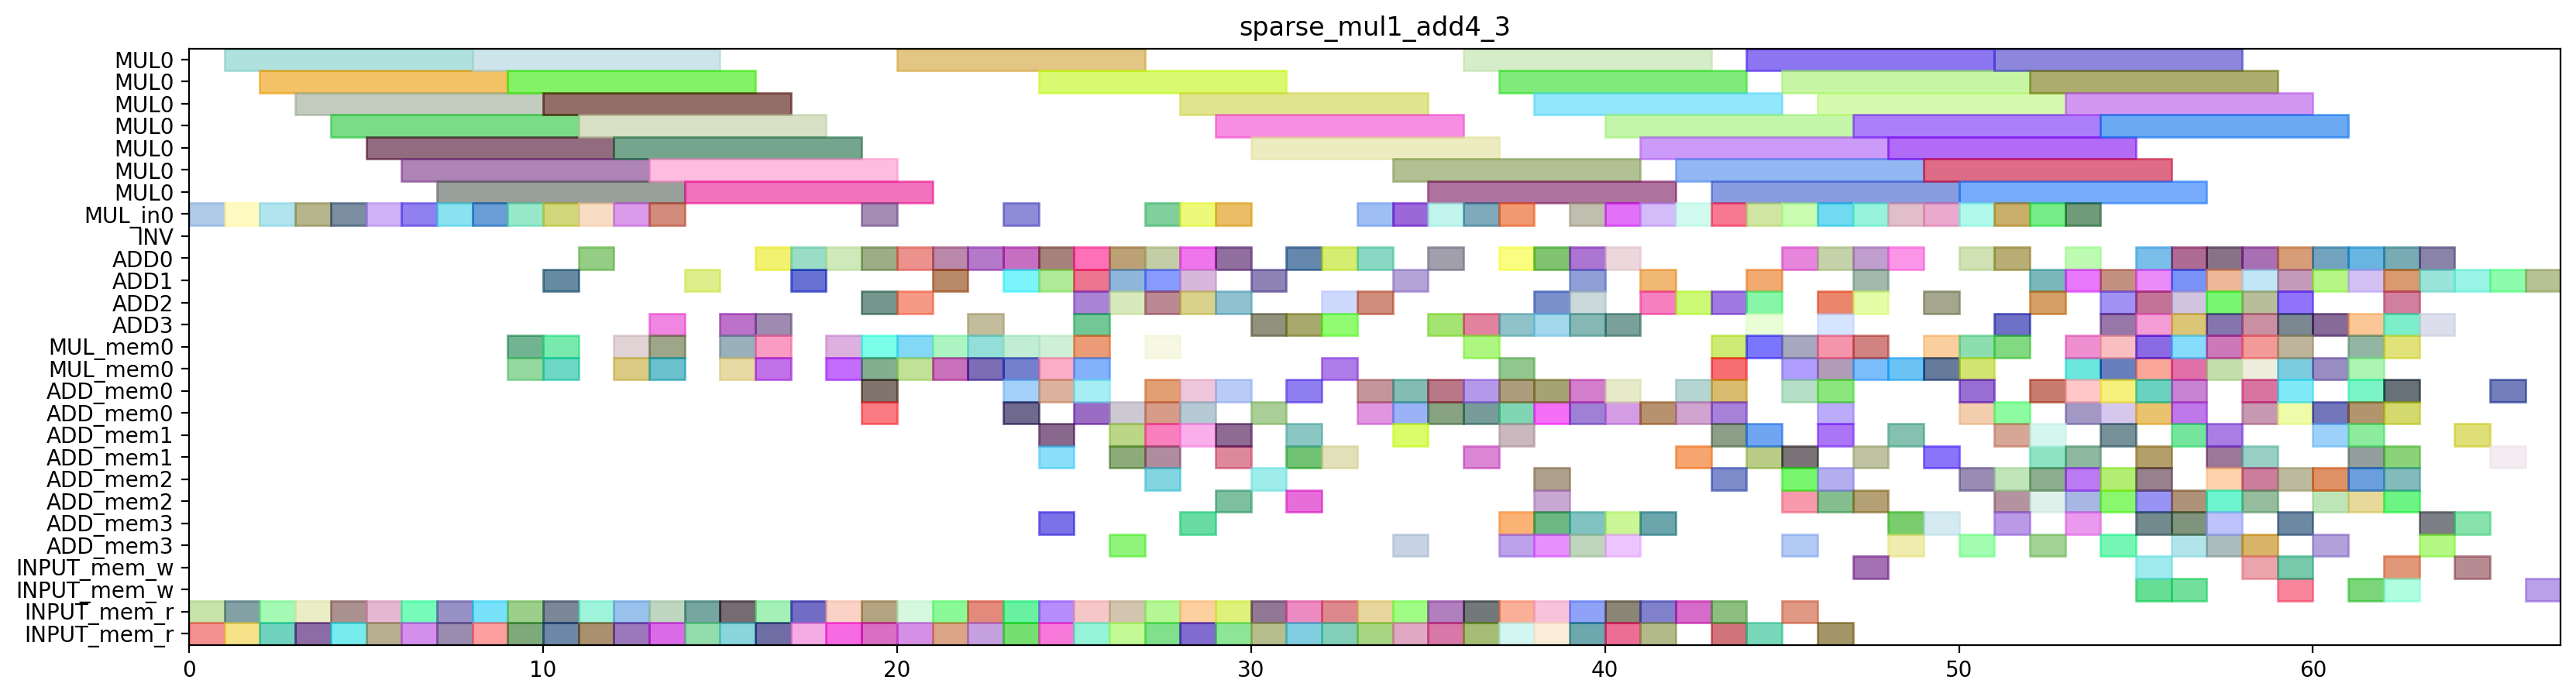

Generate this figure with Python:
from pyschedule import Scenario, solvers, plotters, alt

def solve_sparse_mul1_add4_3(ConstStep, ExpStep):
	horizon = 154
	S=Scenario("sparse_mul1_add4_3",horizon = horizon)

	# resource
	MUL = S.Resources('MUL', num=1, size=7)
	MUL_in = S.Resources('MUL_in', num=1)
	INV = S.Resource('INV')
	ADD = S.Resources('ADD', num=4, periods=range(1, horizon))
	MUL_mem = S.Resources('MUL_mem', num=1, size=2)
	ADD_mem = S.Resources('ADD_mem', num=4, size=2)
	INPUT_mem_w = S.Resource('INPUT_mem_w', size=2)
	INPUT_mem_r = S.Resource('INPUT_mem_r', size=2)

	# result of previous scheduling
	T6_1T0_in = S.Task('T6_1T0_in', length=1, delay_cost=1)
	S += T6_1T0_in >= 0
	T6_1T0_in += MUL_in[0]

	T6_1T0_mem0 = S.Task('T6_1T0_mem0', length=1, delay_cost=1)
	S += T6_1T0_mem0 >= 0
	T6_1T0_mem0 += INPUT_mem_r

	T6_1T0_mem1 = S.Task('T6_1T0_mem1', length=1, delay_cost=1)
	S += T6_1T0_mem1 >= 0
	T6_1T0_mem1 += INPUT_mem_r

	T6_1T0 = S.Task('T6_1T0', length=7, delay_cost=1)
	S += T6_1T0 >= 1
	T6_1T0 += MUL[0]

	T6_1T1_in = S.Task('T6_1T1_in', length=1, delay_cost=1)
	S += T6_1T1_in >= 1
	T6_1T1_in += MUL_in[0]

	T6_1T1_mem0 = S.Task('T6_1T1_mem0', length=1, delay_cost=1)
	S += T6_1T1_mem0 >= 1
	T6_1T1_mem0 += INPUT_mem_r

	T6_1T1_mem1 = S.Task('T6_1T1_mem1', length=1, delay_cost=1)
	S += T6_1T1_mem1 >= 1
	T6_1T1_mem1 += INPUT_mem_r

	T4T1_in = S.Task('T4T1_in', length=1, delay_cost=1)
	S += T4T1_in >= 2
	T4T1_in += MUL_in[0]

	T4T1_mem0 = S.Task('T4T1_mem0', length=1, delay_cost=1)
	S += T4T1_mem0 >= 2
	T4T1_mem0 += INPUT_mem_r

	T4T1_mem1 = S.Task('T4T1_mem1', length=1, delay_cost=1)
	S += T4T1_mem1 >= 2
	T4T1_mem1 += INPUT_mem_r

	T6_1T1 = S.Task('T6_1T1', length=7, delay_cost=1)
	S += T6_1T1 >= 2
	T6_1T1 += MUL[0]

	T3T1_in = S.Task('T3T1_in', length=1, delay_cost=1)
	S += T3T1_in >= 3
	T3T1_in += MUL_in[0]

	T3T1_mem0 = S.Task('T3T1_mem0', length=1, delay_cost=1)
	S += T3T1_mem0 >= 3
	T3T1_mem0 += INPUT_mem_r

	T3T1_mem1 = S.Task('T3T1_mem1', length=1, delay_cost=1)
	S += T3T1_mem1 >= 3
	T3T1_mem1 += INPUT_mem_r

	T4T1 = S.Task('T4T1', length=7, delay_cost=1)
	S += T4T1 >= 3
	T4T1 += MUL[0]

	T3T0_in = S.Task('T3T0_in', length=1, delay_cost=1)
	S += T3T0_in >= 4
	T3T0_in += MUL_in[0]

	T3T0_mem0 = S.Task('T3T0_mem0', length=1, delay_cost=1)
	S += T3T0_mem0 >= 4
	T3T0_mem0 += INPUT_mem_r

	T3T0_mem1 = S.Task('T3T0_mem1', length=1, delay_cost=1)
	S += T3T0_mem1 >= 4
	T3T0_mem1 += INPUT_mem_r

	T3T1 = S.Task('T3T1', length=7, delay_cost=1)
	S += T3T1 >= 4
	T3T1 += MUL[0]

	T2T1_in = S.Task('T2T1_in', length=1, delay_cost=1)
	S += T2T1_in >= 5
	T2T1_in += MUL_in[0]

	T2T1_mem0 = S.Task('T2T1_mem0', length=1, delay_cost=1)
	S += T2T1_mem0 >= 5
	T2T1_mem0 += INPUT_mem_r

	T2T1_mem1 = S.Task('T2T1_mem1', length=1, delay_cost=1)
	S += T2T1_mem1 >= 5
	T2T1_mem1 += INPUT_mem_r

	T3T0 = S.Task('T3T0', length=7, delay_cost=1)
	S += T3T0 >= 5
	T3T0 += MUL[0]

	T1T1_in = S.Task('T1T1_in', length=1, delay_cost=1)
	S += T1T1_in >= 6
	T1T1_in += MUL_in[0]

	T1T1_mem0 = S.Task('T1T1_mem0', length=1, delay_cost=1)
	S += T1T1_mem0 >= 6
	T1T1_mem0 += INPUT_mem_r

	T1T1_mem1 = S.Task('T1T1_mem1', length=1, delay_cost=1)
	S += T1T1_mem1 >= 6
	T1T1_mem1 += INPUT_mem_r

	T2T1 = S.Task('T2T1', length=7, delay_cost=1)
	S += T2T1 >= 6
	T2T1 += MUL[0]

	T1T0_in = S.Task('T1T0_in', length=1, delay_cost=1)
	S += T1T0_in >= 7
	T1T0_in += MUL_in[0]

	T1T0_mem0 = S.Task('T1T0_mem0', length=1, delay_cost=1)
	S += T1T0_mem0 >= 7
	T1T0_mem0 += INPUT_mem_r

	T1T0_mem1 = S.Task('T1T0_mem1', length=1, delay_cost=1)
	S += T1T0_mem1 >= 7
	T1T0_mem1 += INPUT_mem_r

	T1T1 = S.Task('T1T1', length=7, delay_cost=1)
	S += T1T1 >= 7
	T1T1 += MUL[0]

	T0T1_in = S.Task('T0T1_in', length=1, delay_cost=1)
	S += T0T1_in >= 8
	T0T1_in += MUL_in[0]

	T0T1_mem0 = S.Task('T0T1_mem0', length=1, delay_cost=1)
	S += T0T1_mem0 >= 8
	T0T1_mem0 += INPUT_mem_r

	T0T1_mem1 = S.Task('T0T1_mem1', length=1, delay_cost=1)
	S += T0T1_mem1 >= 8
	T0T1_mem1 += INPUT_mem_r

	T1T0 = S.Task('T1T0', length=7, delay_cost=1)
	S += T1T0 >= 8
	T1T0 += MUL[0]

	T0T1 = S.Task('T0T1', length=7, delay_cost=1)
	S += T0T1 >= 9
	T0T1 += MUL[0]

	T5T1_in = S.Task('T5T1_in', length=1, delay_cost=1)
	S += T5T1_in >= 9
	T5T1_in += MUL_in[0]

	T5T1_mem0 = S.Task('T5T1_mem0', length=1, delay_cost=1)
	S += T5T1_mem0 >= 9
	T5T1_mem0 += INPUT_mem_r

	T5T1_mem1 = S.Task('T5T1_mem1', length=1, delay_cost=1)
	S += T5T1_mem1 >= 9
	T5T1_mem1 += INPUT_mem_r

	T6_1T5_mem0 = S.Task('T6_1T5_mem0', length=1, delay_cost=1)
	S += T6_1T5_mem0 >= 9
	T6_1T5_mem0 += MUL_mem[0]

	T6_1T5_mem1 = S.Task('T6_1T5_mem1', length=1, delay_cost=1)
	S += T6_1T5_mem1 >= 9
	T6_1T5_mem1 += MUL_mem[0]

	T5T0_in = S.Task('T5T0_in', length=1, delay_cost=1)
	S += T5T0_in >= 10
	T5T0_in += MUL_in[0]

	T5T0_mem0 = S.Task('T5T0_mem0', length=1, delay_cost=1)
	S += T5T0_mem0 >= 10
	T5T0_mem0 += INPUT_mem_r

	T5T0_mem1 = S.Task('T5T0_mem1', length=1, delay_cost=1)
	S += T5T0_mem1 >= 10
	T5T0_mem1 += INPUT_mem_r

	T5T1 = S.Task('T5T1', length=7, delay_cost=1)
	S += T5T1 >= 10
	T5T1 += MUL[0]

	T6_10_mem0 = S.Task('T6_10_mem0', length=1, delay_cost=1)
	S += T6_10_mem0 >= 10
	T6_10_mem0 += MUL_mem[0]

	T6_10_mem1 = S.Task('T6_10_mem1', length=1, delay_cost=1)
	S += T6_10_mem1 >= 10
	T6_10_mem1 += MUL_mem[0]

	T6_1T5 = S.Task('T6_1T5', length=1, delay_cost=1)
	S += T6_1T5 >= 10
	T6_1T5 += ADD[1]

	T4T0_in = S.Task('T4T0_in', length=1, delay_cost=1)
	S += T4T0_in >= 11
	T4T0_in += MUL_in[0]

	T4T0_mem0 = S.Task('T4T0_mem0', length=1, delay_cost=1)
	S += T4T0_mem0 >= 11
	T4T0_mem0 += INPUT_mem_r

	T4T0_mem1 = S.Task('T4T0_mem1', length=1, delay_cost=1)
	S += T4T0_mem1 >= 11
	T4T0_mem1 += INPUT_mem_r

	T5T0 = S.Task('T5T0', length=7, delay_cost=1)
	S += T5T0 >= 11
	T5T0 += MUL[0]

	T6_10 = S.Task('T6_10', length=1, delay_cost=1)
	S += T6_10 >= 11
	T6_10 += ADD[0]

	T2T0_in = S.Task('T2T0_in', length=1, delay_cost=1)
	S += T2T0_in >= 12
	T2T0_in += MUL_in[0]

	T2T0_mem0 = S.Task('T2T0_mem0', length=1, delay_cost=1)
	S += T2T0_mem0 >= 12
	T2T0_mem0 += INPUT_mem_r

	T2T0_mem1 = S.Task('T2T0_mem1', length=1, delay_cost=1)
	S += T2T0_mem1 >= 12
	T2T0_mem1 += INPUT_mem_r

	T30_mem0 = S.Task('T30_mem0', length=1, delay_cost=1)
	S += T30_mem0 >= 12
	T30_mem0 += MUL_mem[0]

	T30_mem1 = S.Task('T30_mem1', length=1, delay_cost=1)
	S += T30_mem1 >= 12
	T30_mem1 += MUL_mem[0]

	T4T0 = S.Task('T4T0', length=7, delay_cost=1)
	S += T4T0 >= 12
	T4T0 += MUL[0]

	T0T0_in = S.Task('T0T0_in', length=1, delay_cost=1)
	S += T0T0_in >= 13
	T0T0_in += MUL_in[0]

	T0T0_mem0 = S.Task('T0T0_mem0', length=1, delay_cost=1)
	S += T0T0_mem0 >= 13
	T0T0_mem0 += INPUT_mem_r

	T0T0_mem1 = S.Task('T0T0_mem1', length=1, delay_cost=1)
	S += T0T0_mem1 >= 13
	T0T0_mem1 += INPUT_mem_r

	T2T0 = S.Task('T2T0', length=7, delay_cost=1)
	S += T2T0 >= 13
	T2T0 += MUL[0]

	T30 = S.Task('T30', length=1, delay_cost=1)
	S += T30 >= 13
	T30 += ADD[3]

	T3T5_mem0 = S.Task('T3T5_mem0', length=1, delay_cost=1)
	S += T3T5_mem0 >= 13
	T3T5_mem0 += MUL_mem[0]

	T3T5_mem1 = S.Task('T3T5_mem1', length=1, delay_cost=1)
	S += T3T5_mem1 >= 13
	T3T5_mem1 += MUL_mem[0]

	T0T0 = S.Task('T0T0', length=7, delay_cost=1)
	S += T0T0 >= 14
	T0T0 += MUL[0]

	T3T5 = S.Task('T3T5', length=1, delay_cost=1)
	S += T3T5 >= 14
	T3T5 += ADD[1]

	T9_1T2_mem0 = S.Task('T9_1T2_mem0', length=1, delay_cost=1)
	S += T9_1T2_mem0 >= 14
	T9_1T2_mem0 += INPUT_mem_r

	T9_1T2_mem1 = S.Task('T9_1T2_mem1', length=1, delay_cost=1)
	S += T9_1T2_mem1 >= 14
	T9_1T2_mem1 += INPUT_mem_r

	T0T3_mem0 = S.Task('T0T3_mem0', length=1, delay_cost=1)
	S += T0T3_mem0 >= 15
	T0T3_mem0 += INPUT_mem_r

	T0T3_mem1 = S.Task('T0T3_mem1', length=1, delay_cost=1)
	S += T0T3_mem1 >= 15
	T0T3_mem1 += INPUT_mem_r

	T1T5_mem0 = S.Task('T1T5_mem0', length=1, delay_cost=1)
	S += T1T5_mem0 >= 15
	T1T5_mem0 += MUL_mem[0]

	T1T5_mem1 = S.Task('T1T5_mem1', length=1, delay_cost=1)
	S += T1T5_mem1 >= 15
	T1T5_mem1 += MUL_mem[0]

	T9_1T2 = S.Task('T9_1T2', length=1, delay_cost=1)
	S += T9_1T2 >= 15
	T9_1T2 += ADD[3]

	T0T3 = S.Task('T0T3', length=1, delay_cost=1)
	S += T0T3 >= 16
	T0T3 += ADD[0]

	T10_mem0 = S.Task('T10_mem0', length=1, delay_cost=1)
	S += T10_mem0 >= 16
	T10_mem0 += MUL_mem[0]

	T10_mem1 = S.Task('T10_mem1', length=1, delay_cost=1)
	S += T10_mem1 >= 16
	T10_mem1 += MUL_mem[0]

	T1T5 = S.Task('T1T5', length=1, delay_cost=1)
	S += T1T5 >= 16
	T1T5 += ADD[3]

	T3T3_mem0 = S.Task('T3T3_mem0', length=1, delay_cost=1)
	S += T3T3_mem0 >= 16
	T3T3_mem0 += INPUT_mem_r

	T3T3_mem1 = S.Task('T3T3_mem1', length=1, delay_cost=1)
	S += T3T3_mem1 >= 16
	T3T3_mem1 += INPUT_mem_r

	T0T2_mem0 = S.Task('T0T2_mem0', length=1, delay_cost=1)
	S += T0T2_mem0 >= 17
	T0T2_mem0 += INPUT_mem_r

	T0T2_mem1 = S.Task('T0T2_mem1', length=1, delay_cost=1)
	S += T0T2_mem1 >= 17
	T0T2_mem1 += INPUT_mem_r

	T10 = S.Task('T10', length=1, delay_cost=1)
	S += T10 >= 17
	T10 += ADD[1]

	T3T3 = S.Task('T3T3', length=1, delay_cost=1)
	S += T3T3 >= 17
	T3T3 += ADD[0]

	T0T2 = S.Task('T0T2', length=1, delay_cost=1)
	S += T0T2 >= 18
	T0T2 += ADD[0]

	T2T3_mem0 = S.Task('T2T3_mem0', length=1, delay_cost=1)
	S += T2T3_mem0 >= 18
	T2T3_mem0 += INPUT_mem_r

	T2T3_mem1 = S.Task('T2T3_mem1', length=1, delay_cost=1)
	S += T2T3_mem1 >= 18
	T2T3_mem1 += INPUT_mem_r

	T50_mem0 = S.Task('T50_mem0', length=1, delay_cost=1)
	S += T50_mem0 >= 18
	T50_mem0 += MUL_mem[0]

	T50_mem1 = S.Task('T50_mem1', length=1, delay_cost=1)
	S += T50_mem1 >= 18
	T50_mem1 += MUL_mem[0]

	T0T4_in = S.Task('T0T4_in', length=1, delay_cost=1)
	S += T0T4_in >= 19
	T0T4_in += MUL_in[0]

	T0T4_mem0 = S.Task('T0T4_mem0', length=1, delay_cost=1)
	S += T0T4_mem0 >= 19
	T0T4_mem0 += ADD_mem[0]

	T0T4_mem1 = S.Task('T0T4_mem1', length=1, delay_cost=1)
	S += T0T4_mem1 >= 19
	T0T4_mem1 += ADD_mem[0]

	T2T3 = S.Task('T2T3', length=1, delay_cost=1)
	S += T2T3 >= 19
	T2T3 += ADD[0]

	T3_T2_mem0 = S.Task('T3_T2_mem0', length=1, delay_cost=1)
	S += T3_T2_mem0 >= 19
	T3_T2_mem0 += INPUT_mem_r

	T3_T2_mem1 = S.Task('T3_T2_mem1', length=1, delay_cost=1)
	S += T3_T2_mem1 >= 19
	T3_T2_mem1 += INPUT_mem_r

	T50 = S.Task('T50', length=1, delay_cost=1)
	S += T50 >= 19
	T50 += ADD[2]

	T5T5_mem0 = S.Task('T5T5_mem0', length=1, delay_cost=1)
	S += T5T5_mem0 >= 19
	T5T5_mem0 += MUL_mem[0]

	T5T5_mem1 = S.Task('T5T5_mem1', length=1, delay_cost=1)
	S += T5T5_mem1 >= 19
	T5T5_mem1 += MUL_mem[0]

	T0T4 = S.Task('T0T4', length=7, delay_cost=1)
	S += T0T4 >= 20
	T0T4 += MUL[0]

	T160_mem0 = S.Task('T160_mem0', length=1, delay_cost=1)
	S += T160_mem0 >= 20
	T160_mem0 += INPUT_mem_r

	T160_mem1 = S.Task('T160_mem1', length=1, delay_cost=1)
	S += T160_mem1 >= 20
	T160_mem1 += INPUT_mem_r

	T2T5_mem0 = S.Task('T2T5_mem0', length=1, delay_cost=1)
	S += T2T5_mem0 >= 20
	T2T5_mem0 += MUL_mem[0]

	T2T5_mem1 = S.Task('T2T5_mem1', length=1, delay_cost=1)
	S += T2T5_mem1 >= 20
	T2T5_mem1 += MUL_mem[0]

	T3_T2 = S.Task('T3_T2', length=1, delay_cost=1)
	S += T3_T2 >= 20
	T3_T2 += ADD[0]

	T5T5 = S.Task('T5T5', length=1, delay_cost=1)
	S += T5T5 >= 20
	T5T5 += ADD[2]

	T160 = S.Task('T160', length=1, delay_cost=1)
	S += T160 >= 21
	T160 += ADD[1]

	T2T5 = S.Task('T2T5', length=1, delay_cost=1)
	S += T2T5 >= 21
	T2T5 += ADD[0]

	T3T2_mem0 = S.Task('T3T2_mem0', length=1, delay_cost=1)
	S += T3T2_mem0 >= 21
	T3T2_mem0 += INPUT_mem_r

	T3T2_mem1 = S.Task('T3T2_mem1', length=1, delay_cost=1)
	S += T3T2_mem1 >= 21
	T3T2_mem1 += INPUT_mem_r

	T4T5_mem0 = S.Task('T4T5_mem0', length=1, delay_cost=1)
	S += T4T5_mem0 >= 21
	T4T5_mem0 += MUL_mem[0]

	T4T5_mem1 = S.Task('T4T5_mem1', length=1, delay_cost=1)
	S += T4T5_mem1 >= 21
	T4T5_mem1 += MUL_mem[0]

	T151_mem0 = S.Task('T151_mem0', length=1, delay_cost=1)
	S += T151_mem0 >= 22
	T151_mem0 += INPUT_mem_r

	T151_mem1 = S.Task('T151_mem1', length=1, delay_cost=1)
	S += T151_mem1 >= 22
	T151_mem1 += INPUT_mem_r

	T3T2 = S.Task('T3T2', length=1, delay_cost=1)
	S += T3T2 >= 22
	T3T2 += ADD[0]

	T40_mem0 = S.Task('T40_mem0', length=1, delay_cost=1)
	S += T40_mem0 >= 22
	T40_mem0 += MUL_mem[0]

	T40_mem1 = S.Task('T40_mem1', length=1, delay_cost=1)
	S += T40_mem1 >= 22
	T40_mem1 += MUL_mem[0]

	T4T5 = S.Task('T4T5', length=1, delay_cost=1)
	S += T4T5 >= 22
	T4T5 += ADD[3]

	T00_mem0 = S.Task('T00_mem0', length=1, delay_cost=1)
	S += T00_mem0 >= 23
	T00_mem0 += MUL_mem[0]

	T00_mem1 = S.Task('T00_mem1', length=1, delay_cost=1)
	S += T00_mem1 >= 23
	T00_mem1 += MUL_mem[0]

	T150_mem0 = S.Task('T150_mem0', length=1, delay_cost=1)
	S += T150_mem0 >= 23
	T150_mem0 += INPUT_mem_r

	T150_mem1 = S.Task('T150_mem1', length=1, delay_cost=1)
	S += T150_mem1 >= 23
	T150_mem1 += INPUT_mem_r

	T151 = S.Task('T151', length=1, delay_cost=1)
	S += T151 >= 23
	T151 += ADD[0]

	T3T4_in = S.Task('T3T4_in', length=1, delay_cost=1)
	S += T3T4_in >= 23
	T3T4_in += MUL_in[0]

	T3T4_mem0 = S.Task('T3T4_mem0', length=1, delay_cost=1)
	S += T3T4_mem0 >= 23
	T3T4_mem0 += ADD_mem[0]

	T3T4_mem1 = S.Task('T3T4_mem1', length=1, delay_cost=1)
	S += T3T4_mem1 >= 23
	T3T4_mem1 += ADD_mem[0]

	T40 = S.Task('T40', length=1, delay_cost=1)
	S += T40 >= 23
	T40 += ADD[1]

	T00 = S.Task('T00', length=1, delay_cost=1)
	S += T00 >= 24
	T00 += ADD[1]

	T150 = S.Task('T150', length=1, delay_cost=1)
	S += T150 >= 24
	T150 += ADD[0]

	T161_mem0 = S.Task('T161_mem0', length=1, delay_cost=1)
	S += T161_mem0 >= 24
	T161_mem0 += INPUT_mem_r

	T161_mem1 = S.Task('T161_mem1', length=1, delay_cost=1)
	S += T161_mem1 >= 24
	T161_mem1 += INPUT_mem_r

	T20_mem0 = S.Task('T20_mem0', length=1, delay_cost=1)
	S += T20_mem0 >= 24
	T20_mem0 += MUL_mem[0]

	T20_mem1 = S.Task('T20_mem1', length=1, delay_cost=1)
	S += T20_mem1 >= 24
	T20_mem1 += MUL_mem[0]

	T3T4 = S.Task('T3T4', length=7, delay_cost=1)
	S += T3T4 >= 24
	T3T4 += MUL[0]

	T6_20_mem0 = S.Task('T6_20_mem0', length=1, delay_cost=1)
	S += T6_20_mem0 >= 24
	T6_20_mem0 += ADD_mem[0]

	T6_20_mem1 = S.Task('T6_20_mem1', length=1, delay_cost=1)
	S += T6_20_mem1 >= 24
	T6_20_mem1 += ADD_mem[1]

	T7_0_mem0 = S.Task('T7_0_mem0', length=1, delay_cost=1)
	S += T7_0_mem0 >= 24
	T7_0_mem0 += ADD_mem[3]

	T7_0_mem1 = S.Task('T7_0_mem1', length=1, delay_cost=1)
	S += T7_0_mem1 >= 24
	T7_0_mem1 += ADD_mem[1]

	T0T5_mem0 = S.Task('T0T5_mem0', length=1, delay_cost=1)
	S += T0T5_mem0 >= 25
	T0T5_mem0 += MUL_mem[0]

	T0T5_mem1 = S.Task('T0T5_mem1', length=1, delay_cost=1)
	S += T0T5_mem1 >= 25
	T0T5_mem1 += MUL_mem[0]

	T161 = S.Task('T161', length=1, delay_cost=1)
	S += T161 >= 25
	T161 += ADD[1]

	T20 = S.Task('T20', length=1, delay_cost=1)
	S += T20 >= 25
	T20 += ADD[3]

	T2T2_mem0 = S.Task('T2T2_mem0', length=1, delay_cost=1)
	S += T2T2_mem0 >= 25
	T2T2_mem0 += INPUT_mem_r

	T2T2_mem1 = S.Task('T2T2_mem1', length=1, delay_cost=1)
	S += T2T2_mem1 >= 25
	T2T2_mem1 += INPUT_mem_r

	T4_T3_mem0 = S.Task('T4_T3_mem0', length=1, delay_cost=1)
	S += T4_T3_mem0 >= 25
	T4_T3_mem0 += ADD_mem[0]

	T4_T3_mem1 = S.Task('T4_T3_mem1', length=1, delay_cost=1)
	S += T4_T3_mem1 >= 25
	T4_T3_mem1 += ADD_mem[0]

	T6_20 = S.Task('T6_20', length=1, delay_cost=1)
	S += T6_20 >= 25
	T6_20 += ADD[0]

	T7_0 = S.Task('T7_0', length=1, delay_cost=1)
	S += T7_0 >= 25
	T7_0 += ADD[2]

	T0T5 = S.Task('T0T5', length=1, delay_cost=1)
	S += T0T5 >= 26
	T0T5 += ADD[2]

	T13_0_mem0 = S.Task('T13_0_mem0', length=1, delay_cost=1)
	S += T13_0_mem0 >= 26
	T13_0_mem0 += ADD_mem[3]

	T13_0_mem1 = S.Task('T13_0_mem1', length=1, delay_cost=1)
	S += T13_0_mem1 >= 26
	T13_0_mem1 += ADD_mem[0]

	T2T2 = S.Task('T2T2', length=1, delay_cost=1)
	S += T2T2 >= 26
	T2T2 += ADD[0]

	T4T2_mem0 = S.Task('T4T2_mem0', length=1, delay_cost=1)
	S += T4T2_mem0 >= 26
	T4T2_mem0 += INPUT_mem_r

	T4T2_mem1 = S.Task('T4T2_mem1', length=1, delay_cost=1)
	S += T4T2_mem1 >= 26
	T4T2_mem1 += INPUT_mem_r

	T4_T3 = S.Task('T4_T3', length=1, delay_cost=1)
	S += T4_T3 >= 26
	T4_T3 += ADD[1]

	T9_1T3_mem0 = S.Task('T9_1T3_mem0', length=1, delay_cost=1)
	S += T9_1T3_mem0 >= 26
	T9_1T3_mem0 += ADD_mem[1]

	T9_1T3_mem1 = S.Task('T9_1T3_mem1', length=1, delay_cost=1)
	S += T9_1T3_mem1 >= 26
	T9_1T3_mem1 += ADD_mem[1]

	T01_mem0 = S.Task('T01_mem0', length=1, delay_cost=1)
	S += T01_mem0 >= 27
	T01_mem0 += MUL_mem[0]

	T01_mem1 = S.Task('T01_mem1', length=1, delay_cost=1)
	S += T01_mem1 >= 27
	T01_mem1 += ADD_mem[2]

	T13_0 = S.Task('T13_0', length=1, delay_cost=1)
	S += T13_0 >= 27
	T13_0 += ADD[2]

	T2T4_in = S.Task('T2T4_in', length=1, delay_cost=1)
	S += T2T4_in >= 27
	T2T4_in += MUL_in[0]

	T2T4_mem0 = S.Task('T2T4_mem0', length=1, delay_cost=1)
	S += T2T4_mem0 >= 27
	T2T4_mem0 += ADD_mem[0]

	T2T4_mem1 = S.Task('T2T4_mem1', length=1, delay_cost=1)
	S += T2T4_mem1 >= 27
	T2T4_mem1 += ADD_mem[0]

	T4T2 = S.Task('T4T2', length=1, delay_cost=1)
	S += T4T2 >= 27
	T4T2 += ADD[1]

	T4T3_mem0 = S.Task('T4T3_mem0', length=1, delay_cost=1)
	S += T4T3_mem0 >= 27
	T4T3_mem0 += INPUT_mem_r

	T4T3_mem1 = S.Task('T4T3_mem1', length=1, delay_cost=1)
	S += T4T3_mem1 >= 27
	T4T3_mem1 += INPUT_mem_r

	T8T3_mem0 = S.Task('T8T3_mem0', length=1, delay_cost=1)
	S += T8T3_mem0 >= 27
	T8T3_mem0 += ADD_mem[1]

	T8T3_mem1 = S.Task('T8T3_mem1', length=1, delay_cost=1)
	S += T8T3_mem1 >= 27
	T8T3_mem1 += ADD_mem[1]

	T9_1T3 = S.Task('T9_1T3', length=1, delay_cost=1)
	S += T9_1T3 >= 27
	T9_1T3 += ADD[0]

	T01 = S.Task('T01', length=1, delay_cost=1)
	S += T01 >= 28
	T01 += ADD[0]

	T0_0_mem0 = S.Task('T0_0_mem0', length=1, delay_cost=1)
	S += T0_0_mem0 >= 28
	T0_0_mem0 += ADD_mem[1]

	T0_0_mem1 = S.Task('T0_0_mem1', length=1, delay_cost=1)
	S += T0_0_mem1 >= 28
	T0_0_mem1 += ADD_mem[0]

	T141_mem0 = S.Task('T141_mem0', length=1, delay_cost=1)
	S += T141_mem0 >= 28
	T141_mem0 += INPUT_mem_r

	T141_mem1 = S.Task('T141_mem1', length=1, delay_cost=1)
	S += T141_mem1 >= 28
	T141_mem1 += INPUT_mem_r

	T2T4 = S.Task('T2T4', length=7, delay_cost=1)
	S += T2T4 >= 28
	T2T4 += MUL[0]

	T4T3 = S.Task('T4T3', length=1, delay_cost=1)
	S += T4T3 >= 28
	T4T3 += ADD[2]

	T8T3 = S.Task('T8T3', length=1, delay_cost=1)
	S += T8T3 >= 28
	T8T3 += ADD[1]

	T9_1T4_in = S.Task('T9_1T4_in', length=1, delay_cost=1)
	S += T9_1T4_in >= 28
	T9_1T4_in += MUL_in[0]

	T9_1T4_mem0 = S.Task('T9_1T4_mem0', length=1, delay_cost=1)
	S += T9_1T4_mem0 >= 28
	T9_1T4_mem0 += ADD_mem[3]

	T9_1T4_mem1 = S.Task('T9_1T4_mem1', length=1, delay_cost=1)
	S += T9_1T4_mem1 >= 28
	T9_1T4_mem1 += ADD_mem[0]

	T0_0 = S.Task('T0_0', length=1, delay_cost=1)
	S += T0_0 >= 29
	T0_0 += ADD[0]

	T0_1_mem0 = S.Task('T0_1_mem0', length=1, delay_cost=1)
	S += T0_1_mem0 >= 29
	T0_1_mem0 += ADD_mem[1]

	T0_1_mem1 = S.Task('T0_1_mem1', length=1, delay_cost=1)
	S += T0_1_mem1 >= 29
	T0_1_mem1 += ADD_mem[0]

	T140_mem0 = S.Task('T140_mem0', length=1, delay_cost=1)
	S += T140_mem0 >= 29
	T140_mem0 += INPUT_mem_r

	T140_mem1 = S.Task('T140_mem1', length=1, delay_cost=1)
	S += T140_mem1 >= 29
	T140_mem1 += INPUT_mem_r

	T141 = S.Task('T141', length=1, delay_cost=1)
	S += T141 >= 29
	T141 += ADD[2]

	T4T4_in = S.Task('T4T4_in', length=1, delay_cost=1)
	S += T4T4_in >= 29
	T4T4_in += MUL_in[0]

	T4T4_mem0 = S.Task('T4T4_mem0', length=1, delay_cost=1)
	S += T4T4_mem0 >= 29
	T4T4_mem0 += ADD_mem[1]

	T4T4_mem1 = S.Task('T4T4_mem1', length=1, delay_cost=1)
	S += T4T4_mem1 >= 29
	T4T4_mem1 += ADD_mem[2]

	T9_1T4 = S.Task('T9_1T4', length=7, delay_cost=1)
	S += T9_1T4 >= 29
	T9_1T4 += MUL[0]

	T0_1 = S.Task('T0_1', length=1, delay_cost=1)
	S += T0_1 >= 30
	T0_1 += ADD[3]

	T101_mem0 = S.Task('T101_mem0', length=1, delay_cost=1)
	S += T101_mem0 >= 30
	T101_mem0 += ADD_mem[2]

	T101_mem1 = S.Task('T101_mem1', length=1, delay_cost=1)
	S += T101_mem1 >= 30
	T101_mem1 += ADD_mem[0]

	T140 = S.Task('T140', length=1, delay_cost=1)
	S += T140 >= 30
	T140 += ADD[1]

	T1T2_mem0 = S.Task('T1T2_mem0', length=1, delay_cost=1)
	S += T1T2_mem0 >= 30
	T1T2_mem0 += INPUT_mem_r

	T1T2_mem1 = S.Task('T1T2_mem1', length=1, delay_cost=1)
	S += T1T2_mem1 >= 30
	T1T2_mem1 += INPUT_mem_r

	T4T4 = S.Task('T4T4', length=7, delay_cost=1)
	S += T4T4 >= 30
	T4T4 += MUL[0]

	T100_mem0 = S.Task('T100_mem0', length=1, delay_cost=1)
	S += T100_mem0 >= 31
	T100_mem0 += ADD_mem[1]

	T100_mem1 = S.Task('T100_mem1', length=1, delay_cost=1)
	S += T100_mem1 >= 31
	T100_mem1 += ADD_mem[0]

	T101 = S.Task('T101', length=1, delay_cost=1)
	S += T101 >= 31
	T101 += ADD[0]

	T131_mem0 = S.Task('T131_mem0', length=1, delay_cost=1)
	S += T131_mem0 >= 31
	T131_mem0 += INPUT_mem_r

	T131_mem1 = S.Task('T131_mem1', length=1, delay_cost=1)
	S += T131_mem1 >= 31
	T131_mem1 += INPUT_mem_r

	T1T2 = S.Task('T1T2', length=1, delay_cost=1)
	S += T1T2 >= 31
	T1T2 += ADD[3]

	T3_T3_mem0 = S.Task('T3_T3_mem0', length=1, delay_cost=1)
	S += T3_T3_mem0 >= 31
	T3_T3_mem0 += ADD_mem[1]

	T3_T3_mem1 = S.Task('T3_T3_mem1', length=1, delay_cost=1)
	S += T3_T3_mem1 >= 31
	T3_T3_mem1 += ADD_mem[2]

	T100 = S.Task('T100', length=1, delay_cost=1)
	S += T100 >= 32
	T100 += ADD[3]

	T130_mem0 = S.Task('T130_mem0', length=1, delay_cost=1)
	S += T130_mem0 >= 32
	T130_mem0 += INPUT_mem_r

	T130_mem1 = S.Task('T130_mem1', length=1, delay_cost=1)
	S += T130_mem1 >= 32
	T130_mem1 += INPUT_mem_r

	T131 = S.Task('T131', length=1, delay_cost=1)
	S += T131 >= 32
	T131 += ADD[0]

	T31_mem0 = S.Task('T31_mem0', length=1, delay_cost=1)
	S += T31_mem0 >= 32
	T31_mem0 += MUL_mem[0]

	T31_mem1 = S.Task('T31_mem1', length=1, delay_cost=1)
	S += T31_mem1 >= 32
	T31_mem1 += ADD_mem[1]

	T3_T3 = S.Task('T3_T3', length=1, delay_cost=1)
	S += T3_T3 >= 32
	T3_T3 += ADD[2]

	T130 = S.Task('T130', length=1, delay_cost=1)
	S += T130 >= 33
	T130 += ADD[0]

	T31 = S.Task('T31', length=1, delay_cost=1)
	S += T31 >= 33
	T31 += ADD[2]

	T4_T1_in = S.Task('T4_T1_in', length=1, delay_cost=1)
	S += T4_T1_in >= 33
	T4_T1_in += MUL_in[0]

	T4_T1_mem0 = S.Task('T4_T1_mem0', length=1, delay_cost=1)
	S += T4_T1_mem0 >= 33
	T4_T1_mem0 += ADD_mem[0]

	T4_T1_mem1 = S.Task('T4_T1_mem1', length=1, delay_cost=1)
	S += T4_T1_mem1 >= 33
	T4_T1_mem1 += ADD_mem[0]

	T6_1T3_mem0 = S.Task('T6_1T3_mem0', length=1, delay_cost=1)
	S += T6_1T3_mem0 >= 33
	T6_1T3_mem0 += INPUT_mem_r

	T6_1T3_mem1 = S.Task('T6_1T3_mem1', length=1, delay_cost=1)
	S += T6_1T3_mem1 >= 33
	T6_1T3_mem1 += INPUT_mem_r

	T4_T1 = S.Task('T4_T1', length=7, delay_cost=1)
	S += T4_T1 >= 34
	T4_T1 += MUL[0]

	T6_1T2_mem0 = S.Task('T6_1T2_mem0', length=1, delay_cost=1)
	S += T6_1T2_mem0 >= 34
	T6_1T2_mem0 += INPUT_mem_r

	T6_1T2_mem1 = S.Task('T6_1T2_mem1', length=1, delay_cost=1)
	S += T6_1T2_mem1 >= 34
	T6_1T2_mem1 += INPUT_mem_r

	T6_1T3 = S.Task('T6_1T3', length=1, delay_cost=1)
	S += T6_1T3 >= 34
	T6_1T3 += ADD[1]

	T8T0_in = S.Task('T8T0_in', length=1, delay_cost=1)
	S += T8T0_in >= 34
	T8T0_in += MUL_in[0]

	T8T0_mem0 = S.Task('T8T0_mem0', length=1, delay_cost=1)
	S += T8T0_mem0 >= 34
	T8T0_mem0 += ADD_mem[0]

	T8T0_mem1 = S.Task('T8T0_mem1', length=1, delay_cost=1)
	S += T8T0_mem1 >= 34
	T8T0_mem1 += ADD_mem[1]

	T9_T3_mem0 = S.Task('T9_T3_mem0', length=1, delay_cost=1)
	S += T9_T3_mem0 >= 34
	T9_T3_mem0 += ADD_mem[3]

	T9_T3_mem1 = S.Task('T9_T3_mem1', length=1, delay_cost=1)
	S += T9_T3_mem1 >= 34
	T9_T3_mem1 += ADD_mem[0]

	T4_T0_in = S.Task('T4_T0_in', length=1, delay_cost=1)
	S += T4_T0_in >= 35
	T4_T0_in += MUL_in[0]

	T4_T0_mem0 = S.Task('T4_T0_mem0', length=1, delay_cost=1)
	S += T4_T0_mem0 >= 35
	T4_T0_mem0 += ADD_mem[0]

	T4_T0_mem1 = S.Task('T4_T0_mem1', length=1, delay_cost=1)
	S += T4_T0_mem1 >= 35
	T4_T0_mem1 += ADD_mem[0]

	T6_1T2 = S.Task('T6_1T2', length=1, delay_cost=1)
	S += T6_1T2 >= 35
	T6_1T2 += ADD[0]

	T71_mem0 = S.Task('T71_mem0', length=1, delay_cost=1)
	S += T71_mem0 >= 35
	T71_mem0 += INPUT_mem_r

	T71_mem1 = S.Task('T71_mem1', length=1, delay_cost=1)
	S += T71_mem1 >= 35
	T71_mem1 += INPUT_mem_r

	T8T0 = S.Task('T8T0', length=7, delay_cost=1)
	S += T8T0 >= 35
	T8T0 += MUL[0]

	T9_T3 = S.Task('T9_T3', length=1, delay_cost=1)
	S += T9_T3 >= 35
	T9_T3 += ADD[3]

	T21_mem0 = S.Task('T21_mem0', length=1, delay_cost=1)
	S += T21_mem0 >= 36
	T21_mem0 += MUL_mem[0]

	T21_mem1 = S.Task('T21_mem1', length=1, delay_cost=1)
	S += T21_mem1 >= 36
	T21_mem1 += ADD_mem[0]

	T4_T0 = S.Task('T4_T0', length=7, delay_cost=1)
	S += T4_T0 >= 36
	T4_T0 += MUL[0]

	T6_1T4_in = S.Task('T6_1T4_in', length=1, delay_cost=1)
	S += T6_1T4_in >= 36
	T6_1T4_in += MUL_in[0]

	T6_1T4_mem0 = S.Task('T6_1T4_mem0', length=1, delay_cost=1)
	S += T6_1T4_mem0 >= 36
	T6_1T4_mem0 += ADD_mem[0]

	T6_1T4_mem1 = S.Task('T6_1T4_mem1', length=1, delay_cost=1)
	S += T6_1T4_mem1 >= 36
	T6_1T4_mem1 += ADD_mem[1]

	T70_mem0 = S.Task('T70_mem0', length=1, delay_cost=1)
	S += T70_mem0 >= 36
	T70_mem0 += INPUT_mem_r

	T70_mem1 = S.Task('T70_mem1', length=1, delay_cost=1)
	S += T70_mem1 >= 36
	T70_mem1 += INPUT_mem_r

	T71 = S.Task('T71', length=1, delay_cost=1)
	S += T71 >= 36
	T71 += ADD[3]

	T1T3_mem0 = S.Task('T1T3_mem0', length=1, delay_cost=1)
	S += T1T3_mem0 >= 37
	T1T3_mem0 += INPUT_mem_r

	T1T3_mem1 = S.Task('T1T3_mem1', length=1, delay_cost=1)
	S += T1T3_mem1 >= 37
	T1T3_mem1 += INPUT_mem_r

	T21 = S.Task('T21', length=1, delay_cost=1)
	S += T21 >= 37
	T21 += ADD[0]

	T2_0_mem0 = S.Task('T2_0_mem0', length=1, delay_cost=1)
	S += T2_0_mem0 >= 37
	T2_0_mem0 += ADD_mem[3]

	T2_0_mem1 = S.Task('T2_0_mem1', length=1, delay_cost=1)
	S += T2_0_mem1 >= 37
	T2_0_mem1 += ADD_mem[0]

	T41_mem0 = S.Task('T41_mem0', length=1, delay_cost=1)
	S += T41_mem0 >= 37
	T41_mem0 += MUL_mem[0]

	T41_mem1 = S.Task('T41_mem1', length=1, delay_cost=1)
	S += T41_mem1 >= 37
	T41_mem1 += ADD_mem[3]

	T6_1T4 = S.Task('T6_1T4', length=7, delay_cost=1)
	S += T6_1T4 >= 37
	T6_1T4 += MUL[0]

	T70 = S.Task('T70', length=1, delay_cost=1)
	S += T70 >= 37
	T70 += ADD[3]

	T8T1_in = S.Task('T8T1_in', length=1, delay_cost=1)
	S += T8T1_in >= 37
	T8T1_in += MUL_in[0]

	T8T1_mem0 = S.Task('T8T1_mem0', length=1, delay_cost=1)
	S += T8T1_mem0 >= 37
	T8T1_mem0 += ADD_mem[0]

	T8T1_mem1 = S.Task('T8T1_mem1', length=1, delay_cost=1)
	S += T8T1_mem1 >= 37
	T8T1_mem1 += ADD_mem[1]

	T1T3 = S.Task('T1T3', length=1, delay_cost=1)
	S += T1T3 >= 38
	T1T3 += ADD[3]

	T2_0 = S.Task('T2_0', length=1, delay_cost=1)
	S += T2_0 >= 38
	T2_0 += ADD[0]

	T41 = S.Task('T41', length=1, delay_cost=1)
	S += T41 >= 38
	T41 += ADD[2]

	T61_mem0 = S.Task('T61_mem0', length=1, delay_cost=1)
	S += T61_mem0 >= 38
	T61_mem0 += INPUT_mem_r

	T61_mem1 = S.Task('T61_mem1', length=1, delay_cost=1)
	S += T61_mem1 >= 38
	T61_mem1 += INPUT_mem_r

	T6_T3_mem0 = S.Task('T6_T3_mem0', length=1, delay_cost=1)
	S += T6_T3_mem0 >= 38
	T6_T3_mem0 += ADD_mem[3]

	T6_T3_mem1 = S.Task('T6_T3_mem1', length=1, delay_cost=1)
	S += T6_T3_mem1 >= 38
	T6_T3_mem1 += ADD_mem[3]

	T7_1_mem0 = S.Task('T7_1_mem0', length=1, delay_cost=1)
	S += T7_1_mem0 >= 38
	T7_1_mem0 += ADD_mem[2]

	T7_1_mem1 = S.Task('T7_1_mem1', length=1, delay_cost=1)
	S += T7_1_mem1 >= 38
	T7_1_mem1 += ADD_mem[2]

	T8T1 = S.Task('T8T1', length=7, delay_cost=1)
	S += T8T1 >= 38
	T8T1 += MUL[0]

	T8T2_mem0 = S.Task('T8T2_mem0', length=1, delay_cost=1)
	S += T8T2_mem0 >= 38
	T8T2_mem0 += ADD_mem[0]

	T8T2_mem1 = S.Task('T8T2_mem1', length=1, delay_cost=1)
	S += T8T2_mem1 >= 38
	T8T2_mem1 += ADD_mem[0]

	T1T4_in = S.Task('T1T4_in', length=1, delay_cost=1)
	S += T1T4_in >= 39
	T1T4_in += MUL_in[0]

	T1T4_mem0 = S.Task('T1T4_mem0', length=1, delay_cost=1)
	S += T1T4_mem0 >= 39
	T1T4_mem0 += ADD_mem[3]

	T1T4_mem1 = S.Task('T1T4_mem1', length=1, delay_cost=1)
	S += T1T4_mem1 >= 39
	T1T4_mem1 += ADD_mem[3]

	T4_T2_mem0 = S.Task('T4_T2_mem0', length=1, delay_cost=1)
	S += T4_T2_mem0 >= 39
	T4_T2_mem0 += ADD_mem[0]

	T4_T2_mem1 = S.Task('T4_T2_mem1', length=1, delay_cost=1)
	S += T4_T2_mem1 >= 39
	T4_T2_mem1 += ADD_mem[0]

	T60_mem0 = S.Task('T60_mem0', length=1, delay_cost=1)
	S += T60_mem0 >= 39
	T60_mem0 += INPUT_mem_r

	T60_mem1 = S.Task('T60_mem1', length=1, delay_cost=1)
	S += T60_mem1 >= 39
	T60_mem1 += INPUT_mem_r

	T61 = S.Task('T61', length=1, delay_cost=1)
	S += T61 >= 39
	T61 += ADD[0]

	T6_T3 = S.Task('T6_T3', length=1, delay_cost=1)
	S += T6_T3 >= 39
	T6_T3 += ADD[1]

	T7_1 = S.Task('T7_1', length=1, delay_cost=1)
	S += T7_1 >= 39
	T7_1 += ADD[2]

	T8T2 = S.Task('T8T2', length=1, delay_cost=1)
	S += T8T2 >= 39
	T8T2 += ADD[3]

	T1T4 = S.Task('T1T4', length=7, delay_cost=1)
	S += T1T4 >= 40
	T1T4 += MUL[0]

	T2_1_mem0 = S.Task('T2_1_mem0', length=1, delay_cost=1)
	S += T2_1_mem0 >= 40
	T2_1_mem0 += ADD_mem[3]

	T2_1_mem1 = S.Task('T2_1_mem1', length=1, delay_cost=1)
	S += T2_1_mem1 >= 40
	T2_1_mem1 += ADD_mem[0]

	T4_T2 = S.Task('T4_T2', length=1, delay_cost=1)
	S += T4_T2 >= 40
	T4_T2 += ADD[3]

	T5T3_mem0 = S.Task('T5T3_mem0', length=1, delay_cost=1)
	S += T5T3_mem0 >= 40
	T5T3_mem0 += INPUT_mem_r

	T5T3_mem1 = S.Task('T5T3_mem1', length=1, delay_cost=1)
	S += T5T3_mem1 >= 40
	T5T3_mem1 += INPUT_mem_r

	T60 = S.Task('T60', length=1, delay_cost=1)
	S += T60 >= 40
	T60 += ADD[0]

	T6_T1_in = S.Task('T6_T1_in', length=1, delay_cost=1)
	S += T6_T1_in >= 40
	T6_T1_in += MUL_in[0]

	T6_T1_mem0 = S.Task('T6_T1_mem0', length=1, delay_cost=1)
	S += T6_T1_mem0 >= 40
	T6_T1_mem0 += ADD_mem[0]

	T6_T1_mem1 = S.Task('T6_T1_mem1', length=1, delay_cost=1)
	S += T6_T1_mem1 >= 40
	T6_T1_mem1 += ADD_mem[3]

	T2_1 = S.Task('T2_1', length=1, delay_cost=1)
	S += T2_1 >= 41
	T2_1 += ADD[2]

	T5T2_mem0 = S.Task('T5T2_mem0', length=1, delay_cost=1)
	S += T5T2_mem0 >= 41
	T5T2_mem0 += INPUT_mem_r

	T5T2_mem1 = S.Task('T5T2_mem1', length=1, delay_cost=1)
	S += T5T2_mem1 >= 41
	T5T2_mem1 += INPUT_mem_r

	T5T3 = S.Task('T5T3', length=1, delay_cost=1)
	S += T5T3 >= 41
	T5T3 += ADD[1]

	T6_T0_in = S.Task('T6_T0_in', length=1, delay_cost=1)
	S += T6_T0_in >= 41
	T6_T0_in += MUL_in[0]

	T6_T0_mem0 = S.Task('T6_T0_mem0', length=1, delay_cost=1)
	S += T6_T0_mem0 >= 41
	T6_T0_mem0 += ADD_mem[0]

	T6_T0_mem1 = S.Task('T6_T0_mem1', length=1, delay_cost=1)
	S += T6_T0_mem1 >= 41
	T6_T0_mem1 += ADD_mem[3]

	T6_T1 = S.Task('T6_T1', length=7, delay_cost=1)
	S += T6_T1 >= 41
	T6_T1 += MUL[0]

	T3_T0_in = S.Task('T3_T0_in', length=1, delay_cost=1)
	S += T3_T0_in >= 42
	T3_T0_in += MUL_in[0]

	T3_T0_mem0 = S.Task('T3_T0_mem0', length=1, delay_cost=1)
	S += T3_T0_mem0 >= 42
	T3_T0_mem0 += INPUT_mem_r

	T3_T0_mem1 = S.Task('T3_T0_mem1', length=1, delay_cost=1)
	S += T3_T0_mem1 >= 42
	T3_T0_mem1 += ADD_mem[1]

	T5T2 = S.Task('T5T2', length=1, delay_cost=1)
	S += T5T2 >= 42
	T5T2 += ADD[2]

	T6_T0 = S.Task('T6_T0', length=7, delay_cost=1)
	S += T6_T0 >= 42
	T6_T0 += MUL[0]

	T6_T2_mem0 = S.Task('T6_T2_mem0', length=1, delay_cost=1)
	S += T6_T2_mem0 >= 42
	T6_T2_mem0 += ADD_mem[0]

	T6_T2_mem1 = S.Task('T6_T2_mem1', length=1, delay_cost=1)
	S += T6_T2_mem1 >= 42
	T6_T2_mem1 += ADD_mem[0]

	T3_T0 = S.Task('T3_T0', length=7, delay_cost=1)
	S += T3_T0 >= 43
	T3_T0 += MUL[0]

	T4_0_mem0 = S.Task('T4_0_mem0', length=1, delay_cost=1)
	S += T4_0_mem0 >= 43
	T4_0_mem0 += MUL_mem[0]

	T4_0_mem1 = S.Task('T4_0_mem1', length=1, delay_cost=1)
	S += T4_0_mem1 >= 43
	T4_0_mem1 += MUL_mem[0]

	T5T4_in = S.Task('T5T4_in', length=1, delay_cost=1)
	S += T5T4_in >= 43
	T5T4_in += MUL_in[0]

	T5T4_mem0 = S.Task('T5T4_mem0', length=1, delay_cost=1)
	S += T5T4_mem0 >= 43
	T5T4_mem0 += ADD_mem[2]

	T5T4_mem1 = S.Task('T5T4_mem1', length=1, delay_cost=1)
	S += T5T4_mem1 >= 43
	T5T4_mem1 += ADD_mem[1]

	T6_T2 = S.Task('T6_T2', length=1, delay_cost=1)
	S += T6_T2 >= 43
	T6_T2 += ADD[2]

	T90_mem0 = S.Task('T90_mem0', length=1, delay_cost=1)
	S += T90_mem0 >= 43
	T90_mem0 += INPUT_mem_r

	T90_mem1 = S.Task('T90_mem1', length=1, delay_cost=1)
	S += T90_mem1 >= 43
	T90_mem1 += ADD_mem[0]

	T91_mem0 = S.Task('T91_mem0', length=1, delay_cost=1)
	S += T91_mem0 >= 43
	T91_mem0 += INPUT_mem_r

	T91_mem1 = S.Task('T91_mem1', length=1, delay_cost=1)
	S += T91_mem1 >= 43
	T91_mem1 += ADD_mem[0]

	T4_0 = S.Task('T4_0', length=1, delay_cost=1)
	S += T4_0 >= 44
	T4_0 += ADD[1]

	T5T4 = S.Task('T5T4', length=7, delay_cost=1)
	S += T5T4 >= 44
	T5T4 += MUL[0]

	T6_11_mem0 = S.Task('T6_11_mem0', length=1, delay_cost=1)
	S += T6_11_mem0 >= 44
	T6_11_mem0 += MUL_mem[0]

	T6_11_mem1 = S.Task('T6_11_mem1', length=1, delay_cost=1)
	S += T6_11_mem1 >= 44
	T6_11_mem1 += ADD_mem[1]

	T90 = S.Task('T90', length=1, delay_cost=1)
	S += T90 >= 44
	T90 += ADD[2]

	T91 = S.Task('T91', length=1, delay_cost=1)
	S += T91 >= 44
	T91 += ADD[3]

	T9_1T0_in = S.Task('T9_1T0_in', length=1, delay_cost=1)
	S += T9_1T0_in >= 44
	T9_1T0_in += MUL_in[0]

	T9_1T0_mem0 = S.Task('T9_1T0_mem0', length=1, delay_cost=1)
	S += T9_1T0_mem0 >= 44
	T9_1T0_mem0 += INPUT_mem_r

	T9_1T0_mem1 = S.Task('T9_1T0_mem1', length=1, delay_cost=1)
	S += T9_1T0_mem1 >= 44
	T9_1T0_mem1 += ADD_mem[1]

	T6_11 = S.Task('T6_11', length=1, delay_cost=1)
	S += T6_11 >= 45
	T6_11 += ADD[0]

	T6_21_mem0 = S.Task('T6_21_mem0', length=1, delay_cost=1)
	S += T6_21_mem0 >= 45
	T6_21_mem0 += ADD_mem[0]

	T6_21_mem1 = S.Task('T6_21_mem1', length=1, delay_cost=1)
	S += T6_21_mem1 >= 45
	T6_21_mem1 += ADD_mem[2]

	T80_mem0 = S.Task('T80_mem0', length=1, delay_cost=1)
	S += T80_mem0 >= 45
	T80_mem0 += MUL_mem[0]

	T80_mem1 = S.Task('T80_mem1', length=1, delay_cost=1)
	S += T80_mem1 >= 45
	T80_mem1 += MUL_mem[0]

	T9_1T0 = S.Task('T9_1T0', length=7, delay_cost=1)
	S += T9_1T0 >= 45
	T9_1T0 += MUL[0]

	T9_1T1_in = S.Task('T9_1T1_in', length=1, delay_cost=1)
	S += T9_1T1_in >= 45
	T9_1T1_in += MUL_in[0]

	T9_1T1_mem0 = S.Task('T9_1T1_mem0', length=1, delay_cost=1)
	S += T9_1T1_mem0 >= 45
	T9_1T1_mem0 += INPUT_mem_r

	T9_1T1_mem1 = S.Task('T9_1T1_mem1', length=1, delay_cost=1)
	S += T9_1T1_mem1 >= 45
	T9_1T1_mem1 += ADD_mem[1]

	T9_T2_mem0 = S.Task('T9_T2_mem0', length=1, delay_cost=1)
	S += T9_T2_mem0 >= 45
	T9_T2_mem0 += ADD_mem[2]

	T9_T2_mem1 = S.Task('T9_T2_mem1', length=1, delay_cost=1)
	S += T9_T2_mem1 >= 45
	T9_T2_mem1 += ADD_mem[3]

	T13_1_mem0 = S.Task('T13_1_mem0', length=1, delay_cost=1)
	S += T13_1_mem0 >= 46
	T13_1_mem0 += ADD_mem[0]

	T13_1_mem1 = S.Task('T13_1_mem1', length=1, delay_cost=1)
	S += T13_1_mem1 >= 46
	T13_1_mem1 += ADD_mem[2]

	T3_T1_in = S.Task('T3_T1_in', length=1, delay_cost=1)
	S += T3_T1_in >= 46
	T3_T1_in += MUL_in[0]

	T3_T1_mem0 = S.Task('T3_T1_mem0', length=1, delay_cost=1)
	S += T3_T1_mem0 >= 46
	T3_T1_mem0 += INPUT_mem_r

	T3_T1_mem1 = S.Task('T3_T1_mem1', length=1, delay_cost=1)
	S += T3_T1_mem1 >= 46
	T3_T1_mem1 += ADD_mem[2]

	T4_T5_mem0 = S.Task('T4_T5_mem0', length=1, delay_cost=1)
	S += T4_T5_mem0 >= 46
	T4_T5_mem0 += MUL_mem[0]

	T4_T5_mem1 = S.Task('T4_T5_mem1', length=1, delay_cost=1)
	S += T4_T5_mem1 >= 46
	T4_T5_mem1 += MUL_mem[0]

	T6_21 = S.Task('T6_21', length=1, delay_cost=1)
	S += T6_21 >= 46
	T6_21 += ADD[2]

	T80 = S.Task('T80', length=1, delay_cost=1)
	S += T80 >= 46
	T80 += ADD[3]

	T9_1T1 = S.Task('T9_1T1', length=7, delay_cost=1)
	S += T9_1T1 >= 46
	T9_1T1 += MUL[0]

	T9_T2 = S.Task('T9_T2', length=1, delay_cost=1)
	S += T9_T2 >= 46
	T9_T2 += ADD[0]

	T13_1 = S.Task('T13_1', length=1, delay_cost=1)
	S += T13_1 >= 47
	T13_1 += ADD[2]

	T3_T1 = S.Task('T3_T1', length=7, delay_cost=1)
	S += T3_T1 >= 47
	T3_T1 += MUL[0]

	T4_T5 = S.Task('T4_T5', length=1, delay_cost=1)
	S += T4_T5 >= 47
	T4_T5 += ADD[1]

	T6_T4_in = S.Task('T6_T4_in', length=1, delay_cost=1)
	S += T6_T4_in >= 47
	T6_T4_in += MUL_in[0]

	T6_T4_mem0 = S.Task('T6_T4_mem0', length=1, delay_cost=1)
	S += T6_T4_mem0 >= 47
	T6_T4_mem0 += ADD_mem[2]

	T6_T4_mem1 = S.Task('T6_T4_mem1', length=1, delay_cost=1)
	S += T6_T4_mem1 >= 47
	T6_T4_mem1 += ADD_mem[1]

	T8T5_mem0 = S.Task('T8T5_mem0', length=1, delay_cost=1)
	S += T8T5_mem0 >= 47
	T8T5_mem0 += MUL_mem[0]

	T8T5_mem1 = S.Task('T8T5_mem1', length=1, delay_cost=1)
	S += T8T5_mem1 >= 47
	T8T5_mem1 += MUL_mem[0]

	T11_mem0 = S.Task('T11_mem0', length=1, delay_cost=1)
	S += T11_mem0 >= 48
	T11_mem0 += MUL_mem[0]

	T11_mem1 = S.Task('T11_mem1', length=1, delay_cost=1)
	S += T11_mem1 >= 48
	T11_mem1 += ADD_mem[3]

	T6_T4 = S.Task('T6_T4', length=7, delay_cost=1)
	S += T6_T4 >= 48
	T6_T4 += MUL[0]

	T8T4_in = S.Task('T8T4_in', length=1, delay_cost=1)
	S += T8T4_in >= 48
	T8T4_in += MUL_in[0]

	T8T4_mem0 = S.Task('T8T4_mem0', length=1, delay_cost=1)
	S += T8T4_mem0 >= 48
	T8T4_mem0 += ADD_mem[3]

	T8T4_mem1 = S.Task('T8T4_mem1', length=1, delay_cost=1)
	S += T8T4_mem1 >= 48
	T8T4_mem1 += ADD_mem[1]

	T8T5 = S.Task('T8T5', length=1, delay_cost=1)
	S += T8T5 >= 48
	T8T5 += ADD[0]

	T11 = S.Task('T11', length=1, delay_cost=1)
	S += T11 >= 49
	T11 += ADD[2]

	T4_T4_in = S.Task('T4_T4_in', length=1, delay_cost=1)
	S += T4_T4_in >= 49
	T4_T4_in += MUL_in[0]

	T4_T4_mem0 = S.Task('T4_T4_mem0', length=1, delay_cost=1)
	S += T4_T4_mem0 >= 49
	T4_T4_mem0 += ADD_mem[3]

	T4_T4_mem1 = S.Task('T4_T4_mem1', length=1, delay_cost=1)
	S += T4_T4_mem1 >= 49
	T4_T4_mem1 += ADD_mem[1]

	T6_0_mem0 = S.Task('T6_0_mem0', length=1, delay_cost=1)
	S += T6_0_mem0 >= 49
	T6_0_mem0 += MUL_mem[0]

	T6_0_mem1 = S.Task('T6_0_mem1', length=1, delay_cost=1)
	S += T6_0_mem1 >= 49
	T6_0_mem1 += MUL_mem[0]

	T8T4 = S.Task('T8T4', length=7, delay_cost=1)
	S += T8T4 >= 49
	T8T4 += MUL[0]

	T4_T4 = S.Task('T4_T4', length=7, delay_cost=1)
	S += T4_T4 >= 50
	T4_T4 += MUL[0]

	T6_0 = S.Task('T6_0', length=1, delay_cost=1)
	S += T6_0 >= 50
	T6_0 += ADD[0]

	T6_T5_mem0 = S.Task('T6_T5_mem0', length=1, delay_cost=1)
	S += T6_T5_mem0 >= 50
	T6_T5_mem0 += MUL_mem[0]

	T6_T5_mem1 = S.Task('T6_T5_mem1', length=1, delay_cost=1)
	S += T6_T5_mem1 >= 50
	T6_T5_mem1 += MUL_mem[0]

	T7_10_mem0 = S.Task('T7_10_mem0', length=1, delay_cost=1)
	S += T7_10_mem0 >= 50
	T7_10_mem0 += ADD_mem[0]

	T7_10_mem1 = S.Task('T7_10_mem1', length=1, delay_cost=1)
	S += T7_10_mem1 >= 50
	T7_10_mem1 += ADD_mem[2]

	T9_T1_in = S.Task('T9_T1_in', length=1, delay_cost=1)
	S += T9_T1_in >= 50
	T9_T1_in += MUL_in[0]

	T9_T1_mem0 = S.Task('T9_T1_mem0', length=1, delay_cost=1)
	S += T9_T1_mem0 >= 50
	T9_T1_mem0 += ADD_mem[3]

	T9_T1_mem1 = S.Task('T9_T1_mem1', length=1, delay_cost=1)
	S += T9_T1_mem1 >= 50
	T9_T1_mem1 += ADD_mem[0]

	T120_mem0 = S.Task('T120_mem0', length=1, delay_cost=1)
	S += T120_mem0 >= 51
	T120_mem0 += ADD_mem[1]

	T120_mem1 = S.Task('T120_mem1', length=1, delay_cost=1)
	S += T120_mem1 >= 51
	T120_mem1 += ADD_mem[0]

	T51_mem0 = S.Task('T51_mem0', length=1, delay_cost=1)
	S += T51_mem0 >= 51
	T51_mem0 += MUL_mem[0]

	T51_mem1 = S.Task('T51_mem1', length=1, delay_cost=1)
	S += T51_mem1 >= 51
	T51_mem1 += ADD_mem[2]

	T6_T5 = S.Task('T6_T5', length=1, delay_cost=1)
	S += T6_T5 >= 51
	T6_T5 += ADD[3]

	T7_10 = S.Task('T7_10', length=1, delay_cost=1)
	S += T7_10 >= 51
	T7_10 += ADD[0]

	T9_T0_in = S.Task('T9_T0_in', length=1, delay_cost=1)
	S += T9_T0_in >= 51
	T9_T0_in += MUL_in[0]

	T9_T0_mem0 = S.Task('T9_T0_mem0', length=1, delay_cost=1)
	S += T9_T0_mem0 >= 51
	T9_T0_mem0 += ADD_mem[2]

	T9_T0_mem1 = S.Task('T9_T0_mem1', length=1, delay_cost=1)
	S += T9_T0_mem1 >= 51
	T9_T0_mem1 += ADD_mem[3]

	T9_T1 = S.Task('T9_T1', length=7, delay_cost=1)
	S += T9_T1 >= 51
	T9_T1 += MUL[0]

	T120 = S.Task('T120', length=1, delay_cost=1)
	S += T120 >= 52
	T120 += ADD[2]

	T51 = S.Task('T51', length=1, delay_cost=1)
	S += T51 >= 52
	T51 += ADD[1]

	T5_0_mem0 = S.Task('T5_0_mem0', length=1, delay_cost=1)
	S += T5_0_mem0 >= 52
	T5_0_mem0 += ADD_mem[2]

	T5_0_mem1 = S.Task('T5_0_mem1', length=1, delay_cost=1)
	S += T5_0_mem1 >= 52
	T5_0_mem1 += ADD_mem[1]

	T5_1_mem0 = S.Task('T5_1_mem0', length=1, delay_cost=1)
	S += T5_1_mem0 >= 52
	T5_1_mem0 += ADD_mem[2]

	T5_1_mem1 = S.Task('T5_1_mem1', length=1, delay_cost=1)
	S += T5_1_mem1 >= 52
	T5_1_mem1 += ADD_mem[1]

	T9_T0 = S.Task('T9_T0', length=7, delay_cost=1)
	S += T9_T0 >= 52
	T9_T0 += MUL[0]

	T9_T4_in = S.Task('T9_T4_in', length=1, delay_cost=1)
	S += T9_T4_in >= 52
	T9_T4_in += MUL_in[0]

	T9_T4_mem0 = S.Task('T9_T4_mem0', length=1, delay_cost=1)
	S += T9_T4_mem0 >= 52
	T9_T4_mem0 += ADD_mem[0]

	T9_T4_mem1 = S.Task('T9_T4_mem1', length=1, delay_cost=1)
	S += T9_T4_mem1 >= 52
	T9_T4_mem1 += ADD_mem[3]

	T3_T4_in = S.Task('T3_T4_in', length=1, delay_cost=1)
	S += T3_T4_in >= 53
	T3_T4_in += MUL_in[0]

	T3_T4_mem0 = S.Task('T3_T4_mem0', length=1, delay_cost=1)
	S += T3_T4_mem0 >= 53
	T3_T4_mem0 += ADD_mem[0]

	T3_T4_mem1 = S.Task('T3_T4_mem1', length=1, delay_cost=1)
	S += T3_T4_mem1 >= 53
	T3_T4_mem1 += ADD_mem[2]

	T5_0 = S.Task('T5_0', length=1, delay_cost=1)
	S += T5_0 >= 53
	T5_0 += ADD[1]

	T5_1 = S.Task('T5_1', length=1, delay_cost=1)
	S += T5_1 >= 53
	T5_1 += ADD[0]

	T5_10_mem0 = S.Task('T5_10_mem0', length=1, delay_cost=1)
	S += T5_10_mem0 >= 53
	T5_10_mem0 += ADD_mem[3]

	T5_10_mem1 = S.Task('T5_10_mem1', length=1, delay_cost=1)
	S += T5_10_mem1 >= 53
	T5_10_mem1 += ADD_mem[1]

	T5_11_mem0 = S.Task('T5_11_mem0', length=1, delay_cost=1)
	S += T5_11_mem0 >= 53
	T5_11_mem0 += ADD_mem[2]

	T5_11_mem1 = S.Task('T5_11_mem1', length=1, delay_cost=1)
	S += T5_11_mem1 >= 53
	T5_11_mem1 += ADD_mem[0]

	T9_10_mem0 = S.Task('T9_10_mem0', length=1, delay_cost=1)
	S += T9_10_mem0 >= 53
	T9_10_mem0 += MUL_mem[0]

	T9_10_mem1 = S.Task('T9_10_mem1', length=1, delay_cost=1)
	S += T9_10_mem1 >= 53
	T9_10_mem1 += MUL_mem[0]

	T9_T4 = S.Task('T9_T4', length=7, delay_cost=1)
	S += T9_T4 >= 53
	T9_T4 += MUL[0]

	T3_0_mem0 = S.Task('T3_0_mem0', length=1, delay_cost=1)
	S += T3_0_mem0 >= 54
	T3_0_mem0 += MUL_mem[0]

	T3_0_mem1 = S.Task('T3_0_mem1', length=1, delay_cost=1)
	S += T3_0_mem1 >= 54
	T3_0_mem1 += MUL_mem[0]

	T3_T4 = S.Task('T3_T4', length=7, delay_cost=1)
	S += T3_T4 >= 54
	T3_T4 += MUL[0]

	T5_10 = S.Task('T5_10', length=1, delay_cost=1)
	S += T5_10 >= 54
	T5_10 += ADD[1]

	T5_11 = S.Task('T5_11', length=1, delay_cost=1)
	S += T5_11 >= 54
	T5_11 += ADD[2]

	T9_10 = S.Task('T9_10', length=1, delay_cost=1)
	S += T9_10 >= 54
	T9_10 += ADD[3]

	T9_20_mem0 = S.Task('T9_20_mem0', length=1, delay_cost=1)
	S += T9_20_mem0 >= 54
	T9_20_mem0 += ADD_mem[3]

	T9_20_mem1 = S.Task('T9_20_mem1', length=1, delay_cost=1)
	S += T9_20_mem1 >= 54
	T9_20_mem1 += ADD_mem[1]

	T10_0_mem0 = S.Task('T10_0_mem0', length=1, delay_cost=1)
	S += T10_0_mem0 >= 55
	T10_0_mem0 += ADD_mem[0]

	T10_0_mem1 = S.Task('T10_0_mem1', length=1, delay_cost=1)
	S += T10_0_mem1 >= 55
	T10_0_mem1 += ADD_mem[1]

	T3_0 = S.Task('T3_0', length=1, delay_cost=1)
	S += T3_0 >= 55
	T3_0 += ADD[0]

	T6_1_mem0 = S.Task('T6_1_mem0', length=1, delay_cost=1)
	S += T6_1_mem0 >= 55
	T6_1_mem0 += MUL_mem[0]

	T6_1_mem1 = S.Task('T6_1_mem1', length=1, delay_cost=1)
	S += T6_1_mem1 >= 55
	T6_1_mem1 += ADD_mem[3]

	T81_mem0 = S.Task('T81_mem0', length=1, delay_cost=1)
	S += T81_mem0 >= 55
	T81_mem0 += MUL_mem[0]

	T81_mem1 = S.Task('T81_mem1', length=1, delay_cost=1)
	S += T81_mem1 >= 55
	T81_mem1 += ADD_mem[0]

	T9_20 = S.Task('T9_20', length=1, delay_cost=1)
	S += T9_20 >= 55
	T9_20 += ADD[3]

	T10_0 = S.Task('T10_0', length=1, delay_cost=1)
	S += T10_0 >= 56
	T10_0 += ADD[2]

	T6_1 = S.Task('T6_1', length=1, delay_cost=1)
	S += T6_1 >= 56
	T6_1 += ADD[1]

	T7_11_mem0 = S.Task('T7_11_mem0', length=1, delay_cost=1)
	S += T7_11_mem0 >= 56
	T7_11_mem0 += ADD_mem[1]

	T7_11_mem1 = S.Task('T7_11_mem1', length=1, delay_cost=1)
	S += T7_11_mem1 >= 56
	T7_11_mem1 += ADD_mem[2]

	T81 = S.Task('T81', length=1, delay_cost=1)
	S += T81 >= 56
	T81 += ADD[0]

	T8_0_mem0 = S.Task('T8_0_mem0', length=1, delay_cost=1)
	S += T8_0_mem0 >= 56
	T8_0_mem0 += ADD_mem[3]

	T8_0_mem1 = S.Task('T8_0_mem1', length=1, delay_cost=1)
	S += T8_0_mem1 >= 56
	T8_0_mem1 += ADD_mem[0]

	T8_1_mem0 = S.Task('T8_1_mem0', length=1, delay_cost=1)
	S += T8_1_mem0 >= 56
	T8_1_mem0 += ADD_mem[3]

	T8_1_mem1 = S.Task('T8_1_mem1', length=1, delay_cost=1)
	S += T8_1_mem1 >= 56
	T8_1_mem1 += ADD_mem[0]

	T9_1T5_mem0 = S.Task('T9_1T5_mem0', length=1, delay_cost=1)
	S += T9_1T5_mem0 >= 56
	T9_1T5_mem0 += MUL_mem[0]

	T9_1T5_mem1 = S.Task('T9_1T5_mem1', length=1, delay_cost=1)
	S += T9_1T5_mem1 >= 56
	T9_1T5_mem1 += MUL_mem[0]

	T4_1_mem0 = S.Task('T4_1_mem0', length=1, delay_cost=1)
	S += T4_1_mem0 >= 57
	T4_1_mem0 += MUL_mem[0]

	T4_1_mem1 = S.Task('T4_1_mem1', length=1, delay_cost=1)
	S += T4_1_mem1 >= 57
	T4_1_mem1 += ADD_mem[1]

	T7_11 = S.Task('T7_11', length=1, delay_cost=1)
	S += T7_11 >= 57
	T7_11 += ADD[2]

	T8_0 = S.Task('T8_0', length=1, delay_cost=1)
	S += T8_0 >= 57
	T8_0 += ADD[3]

	T8_1 = S.Task('T8_1', length=1, delay_cost=1)
	S += T8_1 >= 57
	T8_1 += ADD[0]

	T9_11_mem0 = S.Task('T9_11_mem0', length=1, delay_cost=1)
	S += T9_11_mem0 >= 57
	T9_11_mem0 += MUL_mem[0]

	T9_11_mem1 = S.Task('T9_11_mem1', length=1, delay_cost=1)
	S += T9_11_mem1 >= 57
	T9_11_mem1 += ADD_mem[1]

	T9_1T5 = S.Task('T9_1T5', length=1, delay_cost=1)
	S += T9_1T5 >= 57
	T9_1T5 += ADD[1]

	T4_1 = S.Task('T4_1', length=1, delay_cost=1)
	S += T4_1 >= 58
	T4_1 += ADD[2]

	T9_0_mem0 = S.Task('T9_0_mem0', length=1, delay_cost=1)
	S += T9_0_mem0 >= 58
	T9_0_mem0 += MUL_mem[0]

	T9_0_mem1 = S.Task('T9_0_mem1', length=1, delay_cost=1)
	S += T9_0_mem1 >= 58
	T9_0_mem1 += MUL_mem[0]

	T9_11 = S.Task('T9_11', length=1, delay_cost=1)
	S += T9_11 >= 58
	T9_11 += ADD[0]

	T9_21_mem0 = S.Task('T9_21_mem0', length=1, delay_cost=1)
	S += T9_21_mem0 >= 58
	T9_21_mem0 += ADD_mem[0]

	T9_21_mem1 = S.Task('T9_21_mem1', length=1, delay_cost=1)
	S += T9_21_mem1 >= 58
	T9_21_mem1 += ADD_mem[2]

	T10_10_mem0 = S.Task('T10_10_mem0', length=1, delay_cost=1)
	S += T10_10_mem0 >= 59
	T10_10_mem0 += ADD_mem[0]

	T10_10_mem1 = S.Task('T10_10_mem1', length=1, delay_cost=1)
	S += T10_10_mem1 >= 59
	T10_10_mem1 += ADD_mem[2]

	T3_T5_mem0 = S.Task('T3_T5_mem0', length=1, delay_cost=1)
	S += T3_T5_mem0 >= 59
	T3_T5_mem0 += MUL_mem[0]

	T3_T5_mem1 = S.Task('T3_T5_mem1', length=1, delay_cost=1)
	S += T3_T5_mem1 >= 59
	T3_T5_mem1 += MUL_mem[0]

	T9_0 = S.Task('T9_0', length=1, delay_cost=1)
	S += T9_0 >= 59
	T9_0 += ADD[0]

	T9_21 = S.Task('T9_21', length=1, delay_cost=1)
	S += T9_21 >= 59
	T9_21 += ADD[2]

	T10_10 = S.Task('T10_10', length=1, delay_cost=1)
	S += T10_10 >= 60
	T10_10 += ADD[0]

	T3_1_mem0 = S.Task('T3_1_mem0', length=1, delay_cost=1)
	S += T3_1_mem0 >= 60
	T3_1_mem0 += MUL_mem[0]

	T3_1_mem1 = S.Task('T3_1_mem1', length=1, delay_cost=1)
	S += T3_1_mem1 >= 60
	T3_1_mem1 += ADD_mem[3]

	T3_T5 = S.Task('T3_T5', length=1, delay_cost=1)
	S += T3_T5 >= 60
	T3_T5 += ADD[3]

	T10_1_mem0 = S.Task('T10_1_mem0', length=1, delay_cost=1)
	S += T10_1_mem0 >= 61
	T10_1_mem0 += ADD_mem[0]

	T10_1_mem1 = S.Task('T10_1_mem1', length=1, delay_cost=1)
	S += T10_1_mem1 >= 61
	T10_1_mem1 += ADD_mem[2]

	T3_1 = S.Task('T3_1', length=1, delay_cost=1)
	S += T3_1 >= 61
	T3_1 += ADD[0]

	T9_T5_mem0 = S.Task('T9_T5_mem0', length=1, delay_cost=1)
	S += T9_T5_mem0 >= 61
	T9_T5_mem0 += MUL_mem[0]

	T9_T5_mem1 = S.Task('T9_T5_mem1', length=1, delay_cost=1)
	S += T9_T5_mem1 >= 61
	T9_T5_mem1 += MUL_mem[0]

	T10_1 = S.Task('T10_1', length=1, delay_cost=1)
	S += T10_1 >= 62
	T10_1 += ADD[3]

	T9_1_mem0 = S.Task('T9_1_mem0', length=1, delay_cost=1)
	S += T9_1_mem0 >= 62
	T9_1_mem0 += MUL_mem[0]

	T9_1_mem1 = S.Task('T9_1_mem1', length=1, delay_cost=1)
	S += T9_1_mem1 >= 62
	T9_1_mem1 += ADD_mem[1]

	T9_T5 = S.Task('T9_T5', length=1, delay_cost=1)
	S += T9_T5 >= 62
	T9_T5 += ADD[1]

	T9_1 = S.Task('T9_1', length=1, delay_cost=1)
	S += T9_1 >= 63
	T9_1 += ADD[1]


	# new tasks
	T8_10 = S.Task('T8_10', length=1, delay_cost=1)
	T8_10 += alt(ADD)

	T8_10_mem0 = S.Task('T8_10_mem0', length=1, delay_cost=1)
	T8_10_mem0 += ADD_mem[0]
	S += T3_0<T8_10_mem0
	S += T8_10_mem0<=T8_10

	T8_10_mem1 = S.Task('T8_10_mem1', length=1, delay_cost=1)
	T8_10_mem1 += ADD_mem[3]
	S += T8_0<T8_10_mem1
	S += T8_10_mem1<=T8_10

	T8_11 = S.Task('T8_11', length=1, delay_cost=1)
	T8_11 += alt(ADD)

	T8_11_mem0 = S.Task('T8_11_mem0', length=1, delay_cost=1)
	T8_11_mem0 += ADD_mem[0]
	S += T3_1<T8_11_mem0
	S += T8_11_mem0<=T8_11

	T8_11_mem1 = S.Task('T8_11_mem1', length=1, delay_cost=1)
	T8_11_mem1 += ADD_mem[0]
	S += T8_1<T8_11_mem1
	S += T8_11_mem1<=T8_11

	T10_11 = S.Task('T10_11', length=1, delay_cost=1)
	T10_11 += alt(ADD)

	T10_11_mem0 = S.Task('T10_11_mem0', length=1, delay_cost=1)
	T10_11_mem0 += ADD_mem[1]
	S += T9_1<T10_11_mem0
	S += T10_11_mem0<=T10_11

	T10_11_mem1 = S.Task('T10_11_mem1', length=1, delay_cost=1)
	T10_11_mem1 += ADD_mem[3]
	S += T10_1<T10_11_mem1
	S += T10_11_mem1<=T10_11

	T110 = S.Task('T110', length=1, delay_cost=1)
	T110 += alt(ADD)

	T110_mem0 = S.Task('T110_mem0', length=1, delay_cost=1)
	T110_mem0 += ADD_mem[0]
	S += T0_0<T110_mem0
	S += T110_mem0<=T110

	T110_mem1 = S.Task('T110_mem1', length=1, delay_cost=1)
	T110_mem1 += ADD_mem[1]
	S += T5_10<T110_mem1
	S += T110_mem1<=T110

	T111 = S.Task('T111', length=1, delay_cost=1)
	T111 += alt(ADD)

	T111_mem0 = S.Task('T111_mem0', length=1, delay_cost=1)
	T111_mem0 += ADD_mem[3]
	S += T0_1<T111_mem0
	S += T111_mem0<=T111

	T111_mem1 = S.Task('T111_mem1', length=1, delay_cost=1)
	T111_mem1 += ADD_mem[2]
	S += T5_11<T111_mem1
	S += T111_mem1<=T111

	T121 = S.Task('T121', length=1, delay_cost=1)
	T121 += alt(ADD)

	T121_mem0 = S.Task('T121_mem0', length=1, delay_cost=1)
	T121_mem0 += ADD_mem[2]
	S += T11<T121_mem0
	S += T121_mem0<=T121

	T121_mem1 = S.Task('T121_mem1', length=1, delay_cost=1)
	T121_mem1 += ADD_mem[2]
	S += T7_11<T121_mem1
	S += T121_mem1<=T121

	C110 = S.Task('C110', length=1, delay_cost=1)
	C110 += alt(ADD)

	C110_mem0 = S.Task('C110_mem0', length=1, delay_cost=1)
	C110_mem0 += ADD_mem[1]
	S += T10<C110_mem0
	S += C110_mem0<=C110

	C110_mem1 = S.Task('C110_mem1', length=1, delay_cost=1)
	C110_mem1 += ADD_mem[0]
	S += T6_20<C110_mem1
	S += C110_mem1<=C110

	C110_w = S.Task('C110_w', length=1, delay_cost=1)
	C110_w += alt(INPUT_mem_w)
	S += 47 < C110_w
	S += C110-1 <= C110_w

	C210 = S.Task('C210', length=1, delay_cost=1)
	C210 += alt(ADD)

	C210_mem0 = S.Task('C210_mem0', length=1, delay_cost=1)
	C210_mem0 += ADD_mem[3]
	S += T9_20<C210_mem0
	S += C210_mem0<=C210

	C210_mem1 = S.Task('C210_mem1', length=1, delay_cost=1)
	C210_mem1 += ADD_mem[2]
	S += T13_0<C210_mem1
	S += C210_mem1<=C210

	C210_w = S.Task('C210_w', length=1, delay_cost=1)
	C210_w += alt(INPUT_mem_w)
	S += 47 < C210_w
	S += C210-1 <= C210_w

	C200 = S.Task('C200', length=1, delay_cost=1)
	C200 += alt(ADD)

	C200_mem0 = S.Task('C200_mem0', length=1, delay_cost=1)
	C200_mem0 += ADD_mem[0]
	S += T0_0<C200_mem0
	S += C200_mem0<=C200

	C200_mem1 = S.Task('C200_mem1', length=1, delay_cost=1)
	C200_mem1 += ADD_mem[0]
	S += T7_10<C200_mem1
	S += C200_mem1<=C200

	C200_w = S.Task('C200_w', length=1, delay_cost=1)
	C200_w += alt(INPUT_mem_w)
	S += 47 < C200_w
	S += C200-1 <= C200_w

	C111 = S.Task('C111', length=1, delay_cost=1)
	C111 += alt(ADD)

	C111_mem0 = S.Task('C111_mem0', length=1, delay_cost=1)
	C111_mem0 += ADD_mem[2]
	S += T11<C111_mem0
	S += C111_mem0<=C111

	C111_mem1 = S.Task('C111_mem1', length=1, delay_cost=1)
	C111_mem1 += ADD_mem[2]
	S += T6_21<C111_mem1
	S += C111_mem1<=C111

	C111_w = S.Task('C111_w', length=1, delay_cost=1)
	C111_w += alt(INPUT_mem_w)
	S += 47 < C111_w
	S += C111-1 <= C111_w

	C010 = S.Task('C010', length=1, delay_cost=1)
	C010 += alt(ADD)

	C010_mem0 = S.Task('C010_mem0', length=1, delay_cost=1)
	C010_mem0 += ADD_mem[0]
	S += T10_10<C010_mem0
	S += C010_mem0<=C010

	C010_mem1 = S.Task('C010_mem1', length=1, delay_cost=1)
	C010_mem1 += ADD_mem[2]
	S += T120<C010_mem1
	S += C010_mem1<=C010

	C010_w = S.Task('C010_w', length=1, delay_cost=1)
	C010_w += alt(INPUT_mem_w)
	S += 47 < C010_w
	S += C010-1 <= C010_w

	C211 = S.Task('C211', length=1, delay_cost=1)
	C211 += alt(ADD)

	C211_mem0 = S.Task('C211_mem0', length=1, delay_cost=1)
	C211_mem0 += ADD_mem[2]
	S += T9_21<C211_mem0
	S += C211_mem0<=C211

	C211_mem1 = S.Task('C211_mem1', length=1, delay_cost=1)
	C211_mem1 += ADD_mem[2]
	S += T13_1<C211_mem1
	S += C211_mem1<=C211

	C211_w = S.Task('C211_w', length=1, delay_cost=1)
	C211_w += alt(INPUT_mem_w)
	S += 47 < C211_w
	S += C211-1 <= C211_w

	C000 = S.Task('C000', length=1, delay_cost=1)
	C000 += alt(ADD)

	C000_mem0 = S.Task('C000_mem0', length=1, delay_cost=1)
	C000_mem0 += ADD_mem[0]
	S += T2_0<C000_mem0
	S += C000_mem0<=C000

	C000_mem1 = S.Task('C000_mem1', length=1, delay_cost=1)
	C000_mem1 += ADD_mem[1]
	S += T5_10<C000_mem1
	S += C000_mem1<=C000

	C000_w = S.Task('C000_w', length=1, delay_cost=1)
	C000_w += alt(INPUT_mem_w)
	S += 47 < C000_w
	S += C000-1 <= C000_w

	C001 = S.Task('C001', length=1, delay_cost=1)
	C001 += alt(ADD)

	C001_mem0 = S.Task('C001_mem0', length=1, delay_cost=1)
	C001_mem0 += ADD_mem[2]
	S += T2_1<C001_mem0
	S += C001_mem0<=C001

	C001_mem1 = S.Task('C001_mem1', length=1, delay_cost=1)
	C001_mem1 += ADD_mem[2]
	S += T5_11<C001_mem1
	S += C001_mem1<=C001

	C001_w = S.Task('C001_w', length=1, delay_cost=1)
	C001_w += alt(INPUT_mem_w)
	S += 47 < C001_w
	S += C001-1 <= C001_w

	C201 = S.Task('C201', length=1, delay_cost=1)
	C201 += alt(ADD)

	C201_mem0 = S.Task('C201_mem0', length=1, delay_cost=1)
	C201_mem0 += ADD_mem[3]
	S += T0_1<C201_mem0
	S += C201_mem0<=C201

	C201_mem1 = S.Task('C201_mem1', length=1, delay_cost=1)
	C201_mem1 += ADD_mem[2]
	S += T7_11<C201_mem1
	S += C201_mem1<=C201

	C201_w = S.Task('C201_w', length=1, delay_cost=1)
	C201_w += alt(INPUT_mem_w)
	S += 47 < C201_w
	S += C201-1 <= C201_w

	C100 = S.Task('C100', length=1, delay_cost=1)
	C100 += alt(ADD)

	C100_mem0 = S.Task('C100_mem0', length=1, delay_cost=1)
	C100_mem0 += alt(ADD_mem)
	S += (T8_10*ADD[0])-1<C100_mem0*ADD_mem[0]
	S += (T8_10*ADD[1])-1<C100_mem0*ADD_mem[1]
	S += (T8_10*ADD[2])-1<C100_mem0*ADD_mem[2]
	S += (T8_10*ADD[3])-1<C100_mem0*ADD_mem[3]
	S += C100_mem0<=C100

	C100_mem1 = S.Task('C100_mem1', length=1, delay_cost=1)
	C100_mem1 += alt(ADD_mem)
	S += (T110*ADD[0])-1<C100_mem1*ADD_mem[0]
	S += (T110*ADD[1])-1<C100_mem1*ADD_mem[1]
	S += (T110*ADD[2])-1<C100_mem1*ADD_mem[2]
	S += (T110*ADD[3])-1<C100_mem1*ADD_mem[3]
	S += C100_mem1<=C100

	C100_w = S.Task('C100_w', length=1, delay_cost=1)
	C100_w += alt(INPUT_mem_w)
	S += 47 < C100_w
	S += C100-1 <= C100_w

	C101 = S.Task('C101', length=1, delay_cost=1)
	C101 += alt(ADD)

	C101_mem0 = S.Task('C101_mem0', length=1, delay_cost=1)
	C101_mem0 += alt(ADD_mem)
	S += (T8_11*ADD[0])-1<C101_mem0*ADD_mem[0]
	S += (T8_11*ADD[1])-1<C101_mem0*ADD_mem[1]
	S += (T8_11*ADD[2])-1<C101_mem0*ADD_mem[2]
	S += (T8_11*ADD[3])-1<C101_mem0*ADD_mem[3]
	S += C101_mem0<=C101

	C101_mem1 = S.Task('C101_mem1', length=1, delay_cost=1)
	C101_mem1 += alt(ADD_mem)
	S += (T111*ADD[0])-1<C101_mem1*ADD_mem[0]
	S += (T111*ADD[1])-1<C101_mem1*ADD_mem[1]
	S += (T111*ADD[2])-1<C101_mem1*ADD_mem[2]
	S += (T111*ADD[3])-1<C101_mem1*ADD_mem[3]
	S += C101_mem1<=C101

	C101_w = S.Task('C101_w', length=1, delay_cost=1)
	C101_w += alt(INPUT_mem_w)
	S += 47 < C101_w
	S += C101-1 <= C101_w

	C011 = S.Task('C011', length=1, delay_cost=1)
	C011 += alt(ADD)

	C011_mem0 = S.Task('C011_mem0', length=1, delay_cost=1)
	C011_mem0 += alt(ADD_mem)
	S += (T10_11*ADD[0])-1<C011_mem0*ADD_mem[0]
	S += (T10_11*ADD[1])-1<C011_mem0*ADD_mem[1]
	S += (T10_11*ADD[2])-1<C011_mem0*ADD_mem[2]
	S += (T10_11*ADD[3])-1<C011_mem0*ADD_mem[3]
	S += C011_mem0<=C011

	C011_mem1 = S.Task('C011_mem1', length=1, delay_cost=1)
	C011_mem1 += alt(ADD_mem)
	S += (T121*ADD[0])-1<C011_mem1*ADD_mem[0]
	S += (T121*ADD[1])-1<C011_mem1*ADD_mem[1]
	S += (T121*ADD[2])-1<C011_mem1*ADD_mem[2]
	S += (T121*ADD[3])-1<C011_mem1*ADD_mem[3]
	S += C011_mem1<=C011

	C011_w = S.Task('C011_w', length=1, delay_cost=1)
	C011_w += alt(INPUT_mem_w)
	S += 47 < C011_w
	S += C011-1 <= C011_w

	solvers.mip.solve(S,msg=1,kind='CPLEX', time_limit=3600)

	solution = [['hoge']*len(S.solution()[1]) for i in range(len(S.solution()))]
	for i in range(len(S.solution())):
		for j in range(len(S.solution()[i])):
			solution[i][j]=str(S.solution()[i][j])
	print(solution)

	cycles = int(solution[-1][3])

	pic_file_name = "sparse_mul1_add4/sparse_mul1_add4_3.png"
	if(S.solution() != []):
		plotters.matplotlib.plot(S,img_filename=pic_file_name, vertical_text=True, fig_size=(cycles*0.25+3, 5), show_task_labels=False)

	return solution

if __name__ == "__main__":
	solution = solve_sparse_mul1_add4_3(0, 0)
